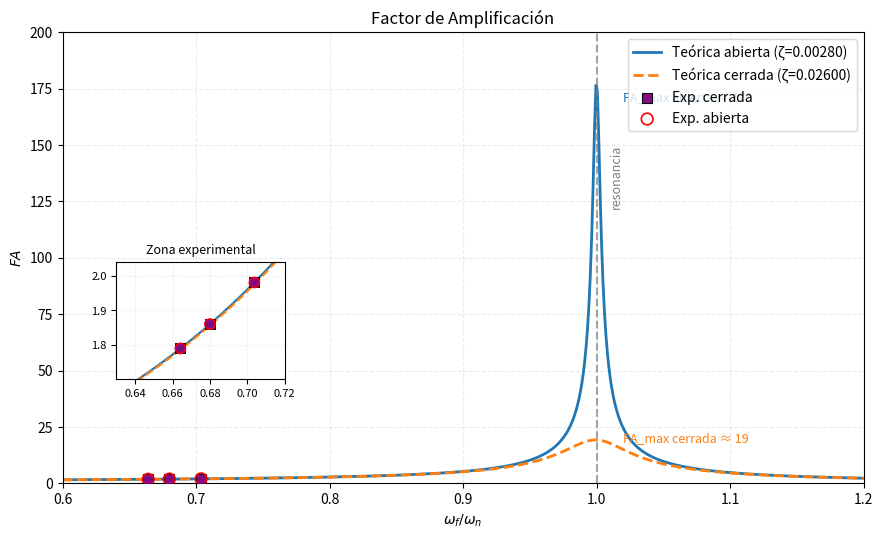
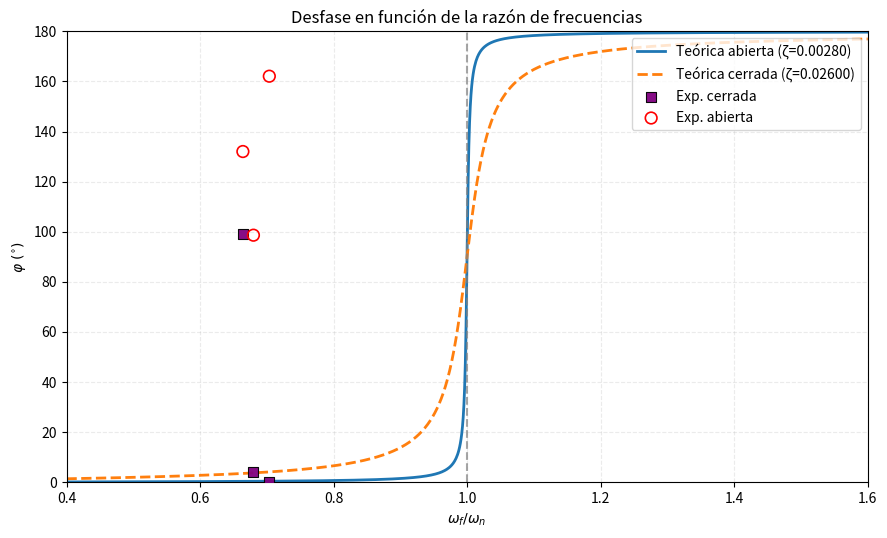

Generate these figures, in order, with matplotlib:
import numpy as np
import matplotlib.pyplot as plt
from mpl_toolkits.axes_grid1.inset_locator import inset_axes, mark_inset

def main():
    # Datos experimentales (de la tabla del informe)
    r_exp_abierta = [0.6642, 0.6800, 0.7038]
    FA_exp_abierta = [1.7895, 1.8603, 1.9813]
    r_exp_cerrada = [0.6642, 0.6800, 0.7038]
    FA_exp_cerrada = [1.7896, 1.8603, 1.9814]

    # Parámetros (ζ = C/C_c asumidos adimensionales)
    # Zetas recalculadas por decremento log multi-n (promedio n=1..3)
    zeta_abierto = 0.0028
    zeta_cerrado = 0.026

    # Malla amplia para mostrar forma general (pico resonancia) hasta r=2
    r = np.linspace(0.3, 2.0, 1600)

    def FA_teorico(r, zeta):
        return 1.0 / np.sqrt((1.0 - r**2)**2 + (2.0 * zeta * r)**2)
    def phi_teorico_deg(r, zeta):
        phi = np.degrees(np.arctan2(2.0 * zeta * r, 1.0 - r**2))
        return np.where(phi < 0.0, phi + 180.0, phi)

    FA_abierto = FA_teorico(r, zeta_abierto)
    FA_cerrado = FA_teorico(r, zeta_cerrado)

    fig, ax = plt.subplots(figsize=(9, 5.5))

    # Curvas teóricas diferenciadas
    ax.plot(r, FA_abierto, label=f'Teórica abierta (ζ={zeta_abierto:.5f})', color='tab:blue', linewidth=2.0)
    ax.plot(r, FA_cerrado, label=f'Teórica cerrada (ζ={zeta_cerrado:.5f})', color='tab:orange', linewidth=2.0, linestyle='--')

    # Región donde están los puntos experimentales (pinto cerrada primero para no tapar abierta)
    ax.scatter(r_exp_cerrada, FA_exp_cerrada, color='purple', marker='s', edgecolor='black', linewidths=0.8,
               zorder=5, s=56, alpha=0.95, label='Exp. cerrada')
    ax.scatter(r_exp_abierta, FA_exp_abierta, facecolors='none', edgecolors='red', marker='o', linewidths=1.2,
               zorder=6, s=70, label='Exp. abierta')

    # Línea vertical resonancia
    ax.axvline(1.0, color='gray', linestyle='--', alpha=0.7)
    ax.text(1.0 + 0.01, max(FA_abierto.max(), FA_cerrado.max()) * 0.85, 'resonancia',
            rotation=90, va='top', ha='left', color='gray', fontsize=9)

    # Escala principal: mostrar el pico real (FA_max ~ 1/(2ζ)).
    # Fijamos un límite alto para que se aprecie la resonancia y usamos el inset para la zona experimental.
    # Abierta: ζ muy pequeño → FA_max ≈ 1/(2ζ) ~ 179; Cerrada: ≈ 19.
    ax.set_ylim(0, 200)
    # Limites simétricos alrededor de r=1 para centrar la línea de resonancia
    ax.set_xlim(0.6, 1.2)

    ax.set_xlabel(r'$\omega_f / \omega_n$')
    ax.set_ylabel(r'$FA$')
    ax.set_title(r'Factor de Amplificación')
    ax.grid(True, linestyle='--', alpha=0.25)
    ax.legend(loc='upper right')

    # Anotaciones cerca de la resonancia para FA_max teórico
    fa_max_ab = 1.0 / (2.0 * zeta_abierto)
    fa_max_ce = 1.0 / (2.0 * zeta_cerrado)
    ax.text(1.02, min(fa_max_ab, 200) * 0.95, f'FA_max abierta ≈ {fa_max_ab:.0f}',
            color='tab:blue', fontsize=9)
    ax.text(1.02, fa_max_ce * 0.95, f'FA_max cerrada ≈ {fa_max_ce:.0f}',
            color='tab:orange', fontsize=9)

    # Inset (zoom) para la zona experimental
    ax_zoom = inset_axes(ax, width="42%", height="52%", loc='lower left',
                         bbox_to_anchor=(0.05, 0.20, 0.5, 0.5), bbox_transform=ax.transAxes, borderpad=1)
    # Curvas en zoom (solo tramo local r 0.63-0.72)
    r_zoom = np.linspace(0.63, 0.72, 400)
    ax_zoom.plot(r_zoom, FA_teorico(r_zoom, zeta_abierto), color='tab:blue', linewidth=1.6)
    ax_zoom.plot(r_zoom, FA_teorico(r_zoom, zeta_cerrado), color='tab:orange', linewidth=1.6, linestyle='--')
    ax_zoom.scatter(r_exp_cerrada, FA_exp_cerrada, color='purple', marker='s', edgecolor='black', linewidths=0.7,
                    zorder=6, s=44, alpha=0.95)
    ax_zoom.scatter(r_exp_abierta, FA_exp_abierta, facecolors='none', edgecolors='red', marker='o', linewidths=1.0,
                    zorder=7, s=56)
    ax_zoom.set_xlim(0.63, 0.72)
    ax_zoom.set_ylim(min(FA_exp_abierta + FA_exp_cerrada) * 0.95,
                     max(FA_exp_abierta + FA_exp_cerrada) * 1.03)
    ax_zoom.set_xticks([0.64, 0.66, 0.68, 0.70, 0.72])
    ax_zoom.tick_params(labelsize=8)
    ax_zoom.grid(True, linestyle=':', alpha=0.3)
    ax_zoom.set_title('Zona experimental', fontsize=9)

    # Ajuste manual de márgenes evitando tight_layout (incompatible con inset)
    fig.subplots_adjust(top=0.92, bottom=0.1, left=0.09, right=0.98)
    output_path = 'FA_vs_r_abierta_cerrada.png'
    fig.savefig(output_path, dpi=300)
    print(f'Figura guardada en: {output_path}')
    try:
        img = plt.imread(output_path)
        print('Lectura verificada. Dimensiones:', img.shape)
    except Exception as e:
        print('Error al verificar la imagen:', e)

    # ---------------------- Figura de fase ----------------------
    fig2, ax2 = plt.subplots(figsize=(9, 5.5))
    phi_abierto = phi_teorico_deg(r, zeta_abierto)
    phi_cerrado = phi_teorico_deg(r, zeta_cerrado)
    ax2.plot(r, phi_abierto, label=f'Teórica abierta (ζ={zeta_abierto:.5f})', color='tab:blue', linewidth=2.0)
    ax2.plot(r, phi_cerrado, label=f'Teórica cerrada (ζ={zeta_cerrado:.5f})', color='tab:orange', linewidth=2.0, linestyle='--')

    # Transformación de fases experimentales al intervalo [0, 180]
    phi_exp_ab = np.array([-132.0263, -261.3675, -197.9133])
    phi_exp_ce = np.array([-260.7307,   -4.0398,    0.2567])
    def to_0_180(phi_deg):
        phi_mod = np.mod(phi_deg, 360.0)
        return np.where(phi_mod > 180.0, 360.0 - phi_mod, phi_mod)
    phi_exp_ab_0180 = to_0_180(phi_exp_ab)
    phi_exp_ce_0180 = to_0_180(phi_exp_ce)

    ax2.scatter(r_exp_cerrada, phi_exp_ce_0180, color='purple', marker='s', edgecolor='black', linewidths=0.8,
                zorder=5, s=56, alpha=0.95, label='Exp. cerrada')
    ax2.scatter(r_exp_abierta, phi_exp_ab_0180, facecolors='none', edgecolors='red', marker='o', linewidths=1.2,
                zorder=6, s=70, label='Exp. abierta')

    ax2.axvline(1.0, color='gray', linestyle='--', alpha=0.7)
    ax2.set_xlim(0.4, 1.6)
    ax2.set_ylim(0, 180)
    ax2.set_xlabel(r'$\omega_f / \omega_n$')
    ax2.set_ylabel(r'$\varphi\ (^{\circ})$')
    ax2.set_title('Desfase en función de la razón de frecuencias')
    ax2.grid(True, linestyle='--', alpha=0.25)
    ax2.legend(loc='upper right')

    output_path2 = 'fase_vs_r_abierta_cerrada.png'
    fig2.subplots_adjust(top=0.92, bottom=0.1, left=0.09, right=0.98)
    fig2.savefig(output_path2, dpi=300)
    print(f'Figura guardada en: {output_path2}')

if __name__ == '__main__':
    main()